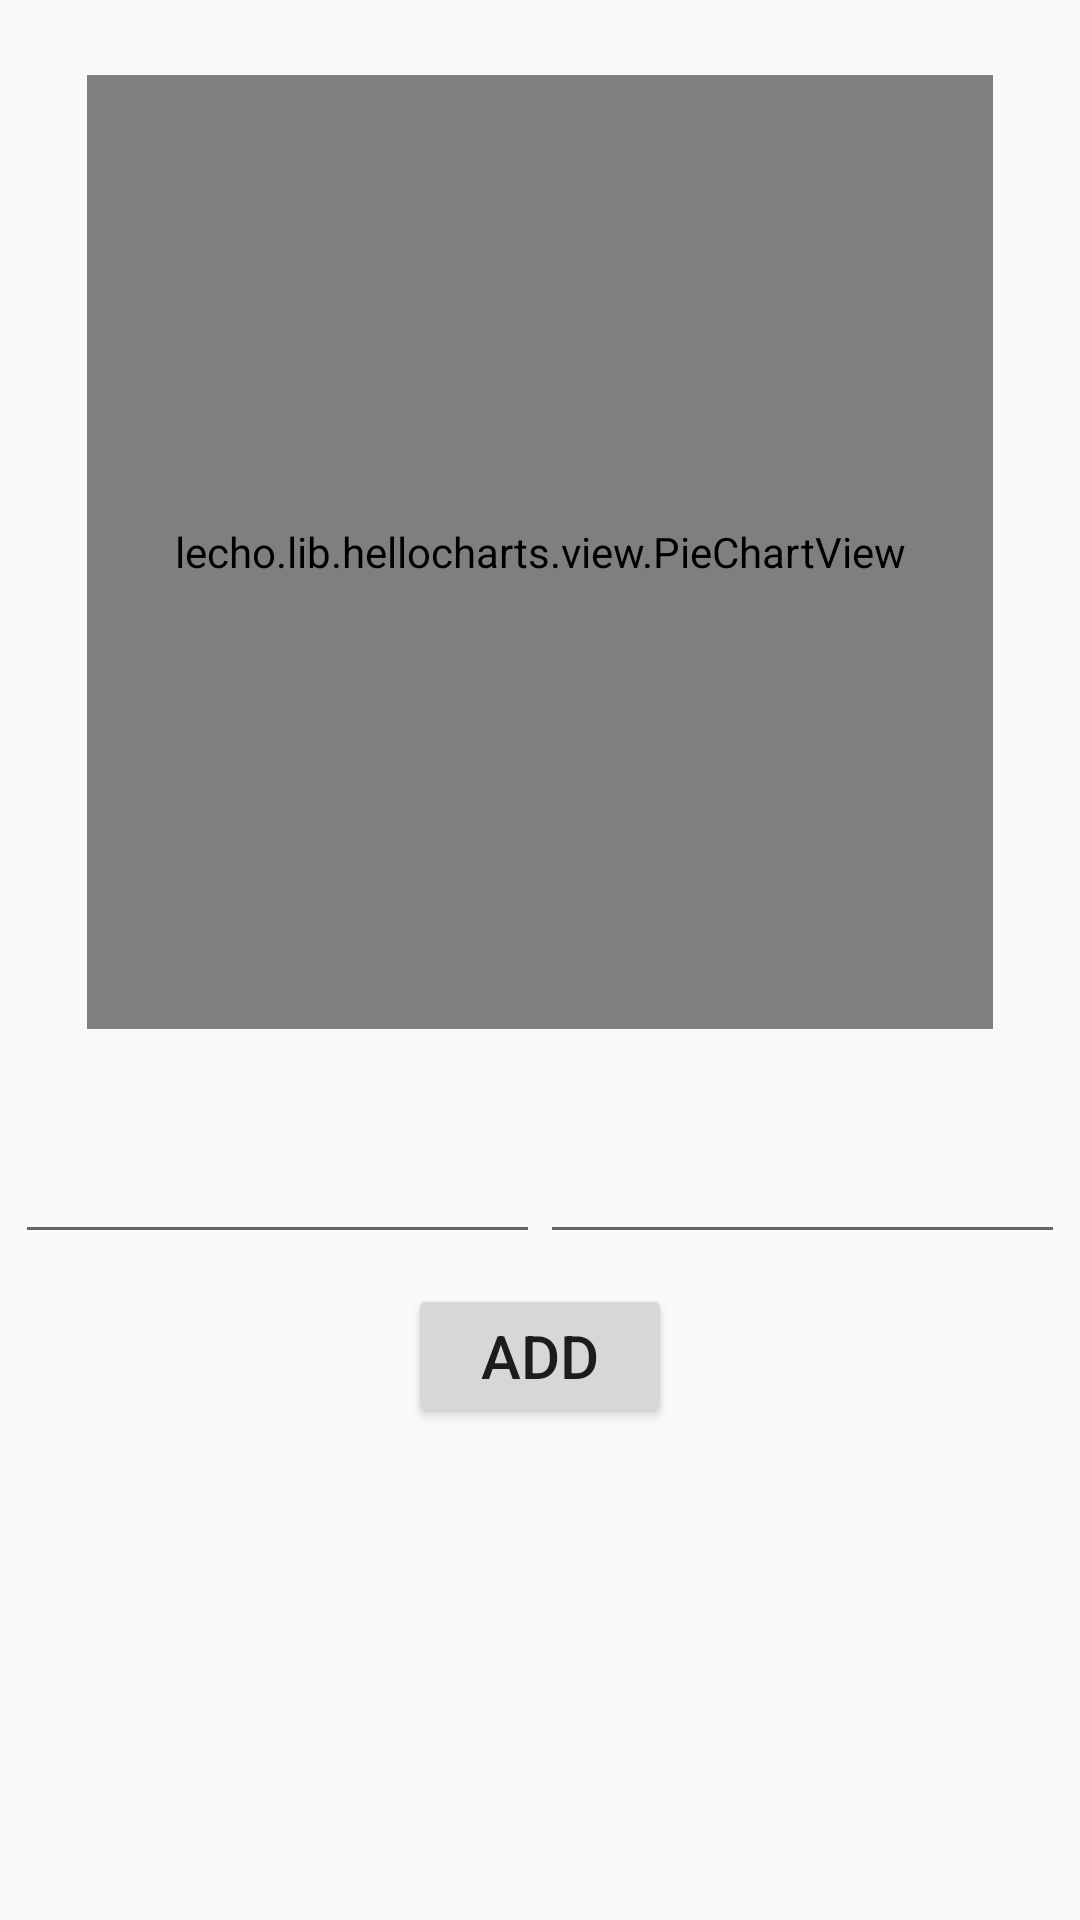

Android layout source for this screen:
<!-- AndroidManifest.xml: activity theme Theme.AppCompat.Light.DarkActionBar -->
<!-- res/layout/activity_budget.xml -->
<?xml version="1.0" encoding="utf-8"?>
<androidx.constraintlayout.widget.ConstraintLayout xmlns:android="http://schemas.android.com/apk/res/android"
    xmlns:app="http://schemas.android.com/apk/res-auto"
    xmlns:tools="http://schemas.android.com/tools"
    android:layout_width="match_parent"
    android:layout_height="match_parent"
    tools:context=".BudgetActivity">


    <lecho.lib.hellocharts.view.PieChartView
        android:id="@+id/chart"
        android:layout_width="302dp"
        android:layout_height="318dp"
        android:layout_marginStart="25dp"
        android:layout_marginTop="25dp"
        android:layout_marginEnd="25dp"
        app:layout_constraintEnd_toEndOf="parent"
        app:layout_constraintHorizontal_bias="0.496"
        app:layout_constraintStart_toStartOf="parent"
        app:layout_constraintTop_toTopOf="parent" />

    <EditText
        android:id="@+id/cost"
        android:layout_width="175dp"
        android:layout_height="50dp"
        android:layout_marginTop="25dp"
        android:layout_marginEnd="10dp"
        android:ems="10"
        android:inputType="numberDecimal"
        android:textSize="10sp"
        app:layout_constraintEnd_toEndOf="parent"
        app:layout_constraintStart_toEndOf="@+id/category"
        app:layout_constraintTop_toBottomOf="@+id/chart" />

    <EditText
        android:id="@+id/category"
        android:layout_width="175dp"
        android:layout_height="50dp"
        android:layout_marginStart="10dp"
        android:layout_marginTop="25dp"
        android:ems="10"
        android:inputType="textPersonName"
        android:text=""
        android:textSize="10sp"
        app:layout_constraintEnd_toStartOf="@+id/cost"
        app:layout_constraintStart_toStartOf="parent"
        app:layout_constraintTop_toBottomOf="@+id/chart" />

    <Button
        android:id="@+id/button"
        android:layout_width="wrap_content"
        android:layout_height="wrap_content"
        android:layout_marginTop="10dp"
        android:text="Add"
        android:textSize="20sp"
        app:layout_constraintEnd_toEndOf="parent"
        app:layout_constraintStart_toStartOf="parent"
        app:layout_constraintTop_toBottomOf="@+id/cost" />

</androidx.constraintlayout.widget.ConstraintLayout>
<!-- resources referenced by this layout -->
<resources>

</resources>
